Labelled photos from "data", an image-classification folder in Srinithi5106/MammoCAD. The possible labels are: benign, malignant.

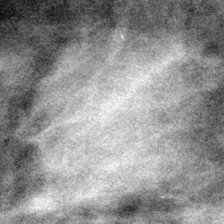
Label: benign

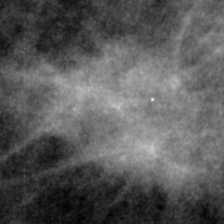
Label: malignant

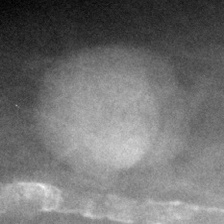
Label: benign

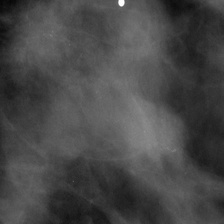
Label: malignant

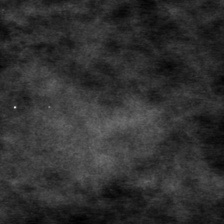
Label: benign

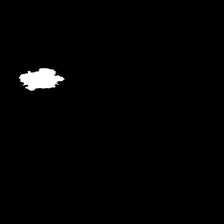
Label: malignant
